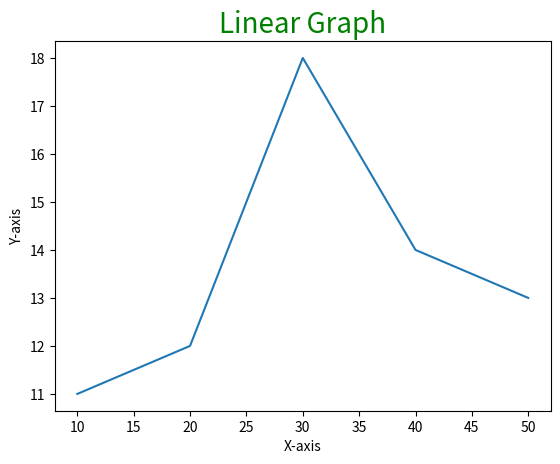

The script that saved this image:
import matplotlib.pyplot as plt

x =[10, 20, 30, 40, 50]
y =[11, 12, 18, 14, 13]

plt.plot(x,y)
plt.title("Linear Graph",fontsize =20,color= "green")
plt.xlabel('X-axis')
plt.ylabel('Y-axis')
plt.show()